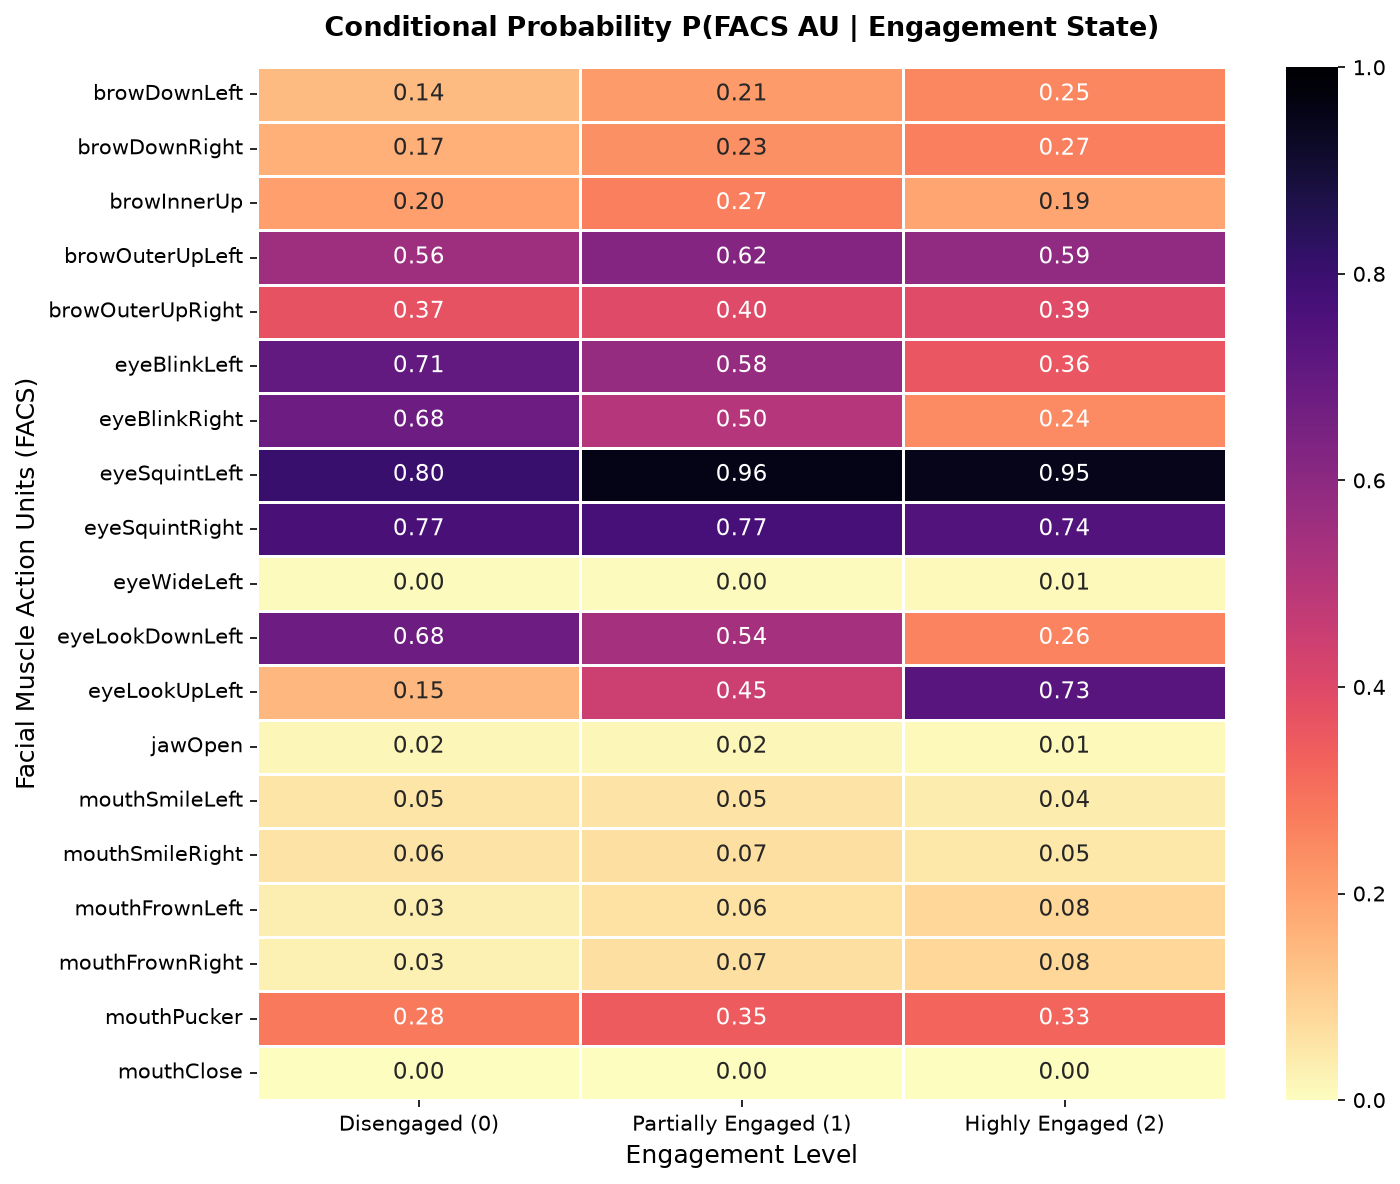

Source data for this figure (header and first rows):
, Disengaged (0), Partially Engaged (1), Highly Engaged (2)
browDownLeft, 0.1408, 0.2078, 0.252
browDownRight, 0.1675, 0.2328, 0.2684
browInnerUp, 0.2015, 0.2666, 0.1884
browOuterUpLeft, 0.5558, 0.619, 0.5863
browOuterUpRight, 0.3738, 0.3961, 0.3916
eyeBlinkLeft, 0.7063, 0.5777, 0.3615
eyeBlinkRight, 0.6772, 0.5024, 0.2446
eyeSquintLeft, 0.801, 0.9604, 0.9512
eyeSquintRight, 0.767, 0.7708, 0.7429
eyeWideLeft, 0.0049, 0.004, 0.0102
eyeLookDownLeft, 0.6796, 0.5425, 0.2594
eyeLookUpLeft, 0.1505, 0.4482, 0.7299
jawOpen, 0.017, 0.0182, 0.0108
mouthSmileLeft, 0.051, 0.0547, 0.0369
mouthSmileRight, 0.0583, 0.0659, 0.0499
mouthFrownLeft, 0.034, 0.0592, 0.0823
mouthFrownRight, 0.0291, 0.0659, 0.0823
mouthPucker, 0.2791, 0.3476, 0.3275
mouthClose, 0.0, 0.0004, 0.0034
